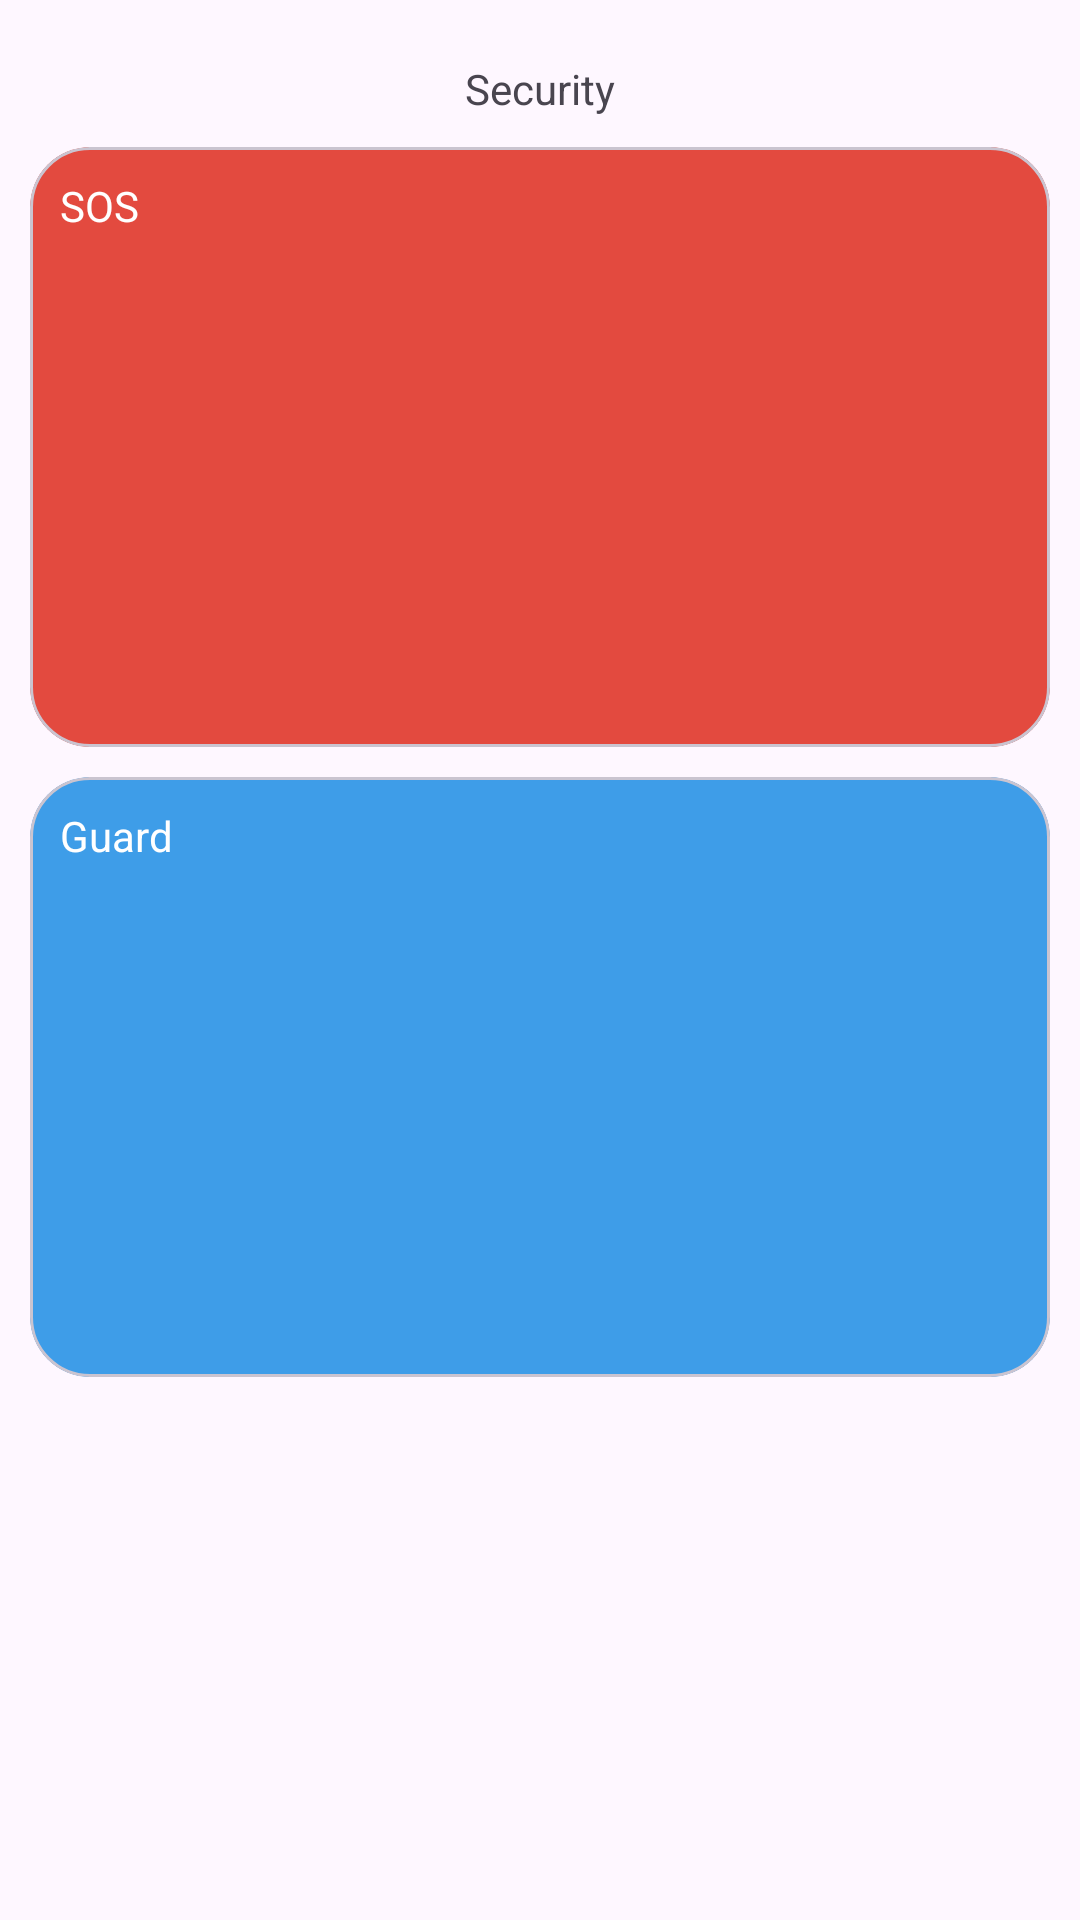

Reconstruct the res/layout file that produces this screen, plus the resources it refers to.
<!-- AndroidManifest.xml: application theme Theme.MyFamilySafe -->
<!-- res/layout/fragment_guard.xml -->
<?xml version="1.0" encoding="utf-8"?>
<androidx.constraintlayout.widget.ConstraintLayout xmlns:android="http://schemas.android.com/apk/res/android"
    xmlns:app="http://schemas.android.com/apk/res-auto"
    xmlns:tools="http://schemas.android.com/tools"
    android:layout_width="match_parent"
    android:layout_height="match_parent"
    >

    <com.google.android.material.card.MaterialCardView
        android:id="@+id/sosSecurity"
        android:layout_width="match_parent"
        android:layout_height="200dp"
        android:layout_margin="10dp"
        android:layout_marginTop="20dp"
        app:cardBackgroundColor="#E34A3F"
        app:cardCornerRadius="20dp"
        app:layout_constraintEnd_toEndOf="parent"
        app:layout_constraintHorizontal_bias="0.635"
        app:layout_constraintStart_toStartOf="parent"
        app:layout_constraintTop_toBottomOf="@+id/textView">

        <TextView
            android:id="@+id/textView2"
            android:layout_width="match_parent"
            android:layout_height="wrap_content"
            android:layout_marginLeft="10dp"
            android:layout_marginTop="10dp"
            android:text="SOS"
            android:textColor="#FFFFFF" />
    </com.google.android.material.card.MaterialCardView>


    <com.google.android.material.card.MaterialCardView
        android:id="@+id/guardSecurity"
        android:layout_width="match_parent"
        android:layout_height="200dp"
        android:layout_margin="10dp"
        android:layout_marginTop="10dp"
        app:cardBackgroundColor="#3E9DE8"
        app:cardCornerRadius="20dp"
        app:layout_constraintEnd_toEndOf="parent"
        app:layout_constraintHorizontal_bias="0.842"
        app:layout_constraintStart_toStartOf="parent"
        app:layout_constraintTop_toBottomOf="@+id/sosSecurity"
        tools:ignore="MissingConstraints">

        <TextView
            android:layout_width="match_parent"
            android:layout_height="wrap_content"
            android:layout_marginLeft="10dp"
            android:layout_marginTop="10dp"
            android:text="Guard"
            android:textColor="#FFFFFF" />
    </com.google.android.material.card.MaterialCardView>

    <TextView
        android:id="@+id/textView"
        android:layout_width="wrap_content"
        android:layout_height="wrap_content"
        android:layout_marginTop="20dp"
        android:text="Security"
        app:layout_constraintEnd_toEndOf="parent"
        app:layout_constraintHorizontal_bias="0.5"
        app:layout_constraintStart_toStartOf="parent"
        app:layout_constraintTop_toTopOf="parent" />
</androidx.constraintlayout.widget.ConstraintLayout>
<!-- resources referenced by this layout -->
<resources>
  <style name="Theme.MyFamilySafe" parent="Base.Theme.MyFamilySafe" />
  <style name="Base.Theme.MyFamilySafe" parent="Theme.Material3.DayNight.NoActionBar">
          
          
      </style>
</resources>
